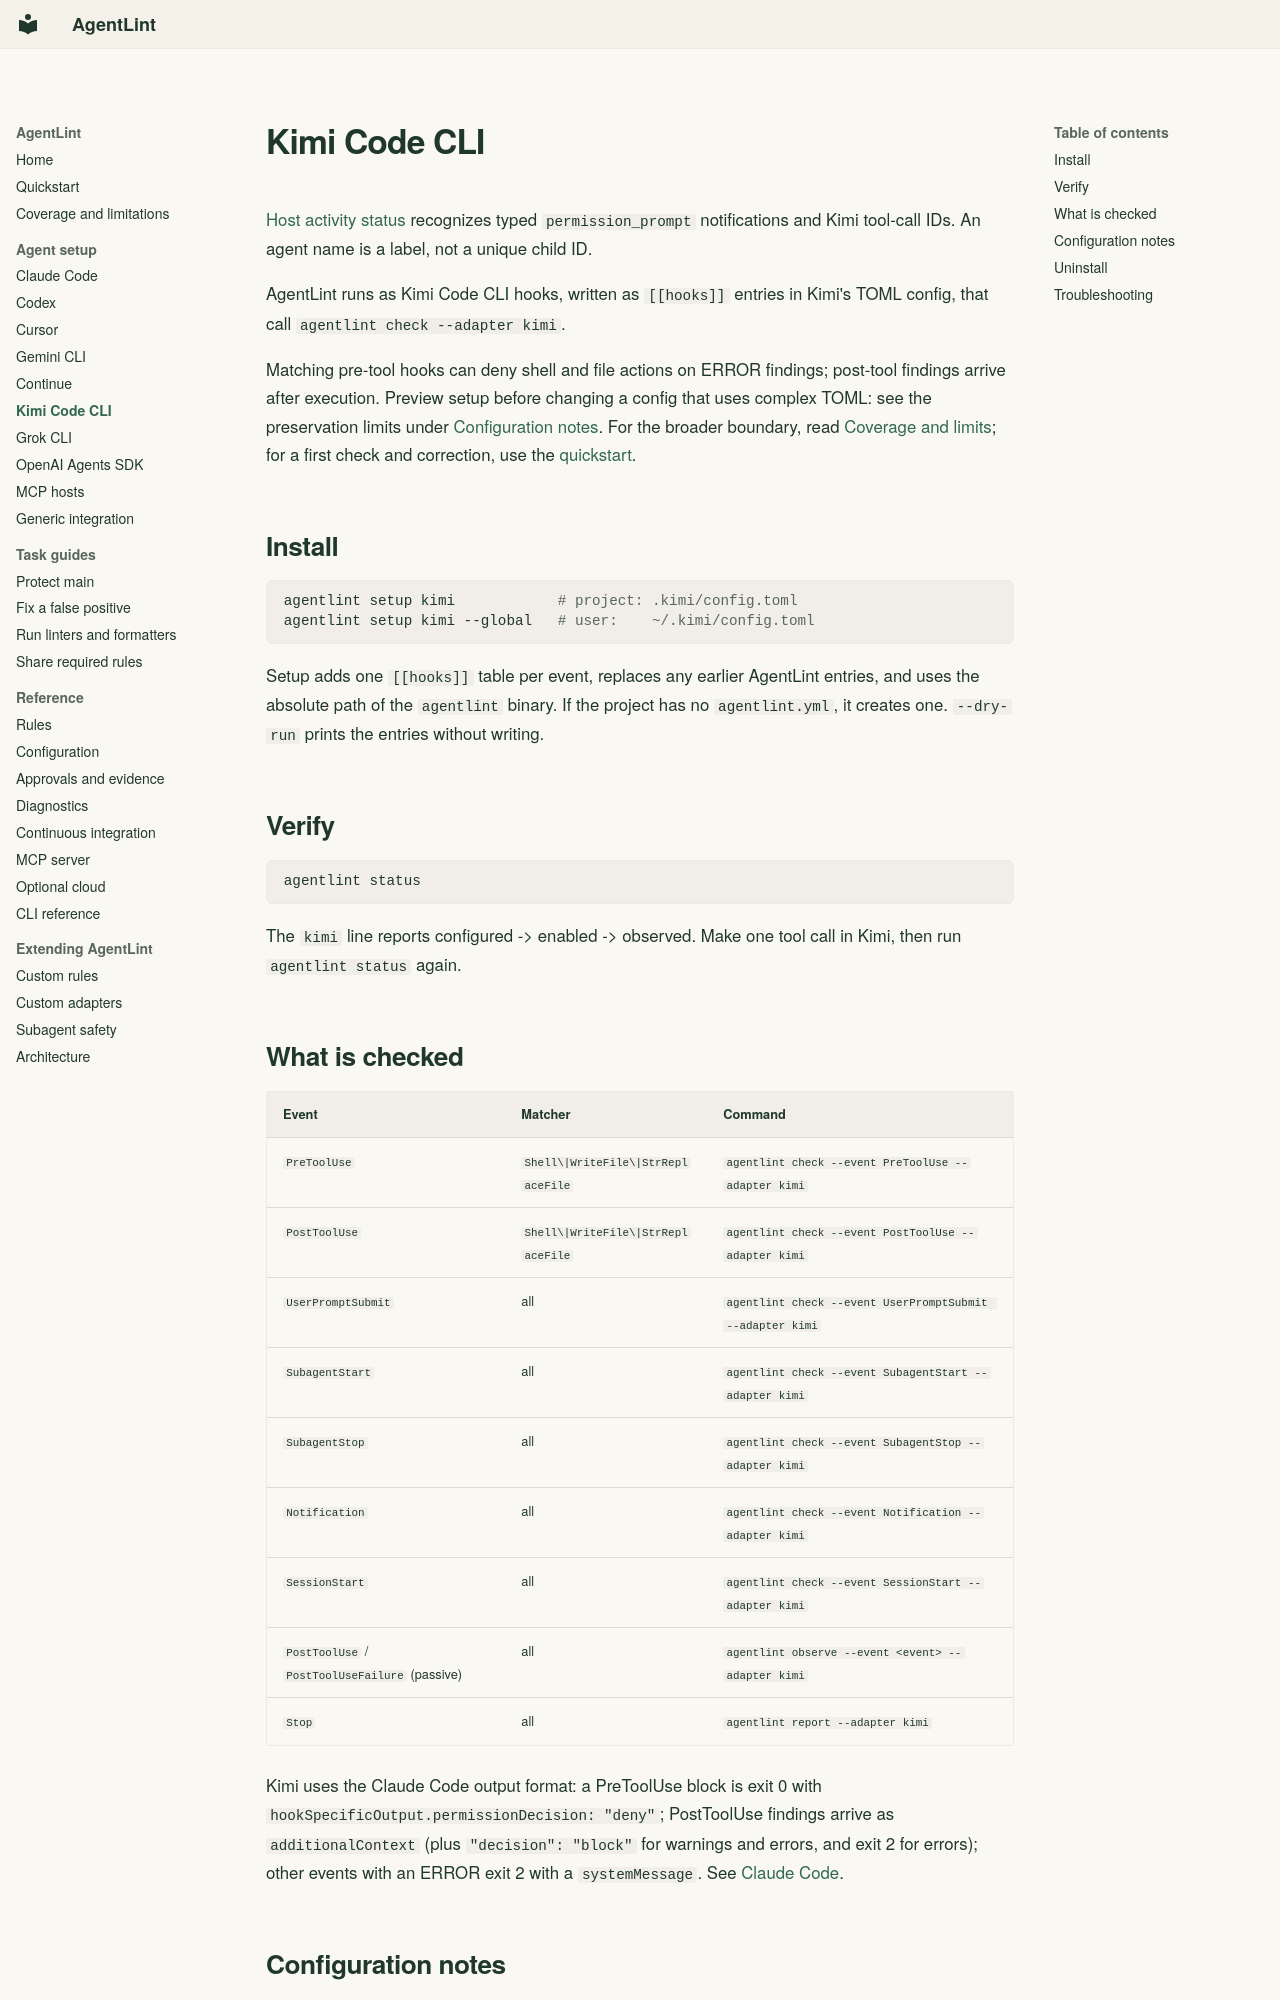

repository: mauhpr/agentlint · page: agents/kimi/index.html · generator: mkdocs

---
description: Connect Kimi Code CLI to AgentLint with TOML hooks and verify the installation before relying on it.
---

# Kimi Code CLI

[Host activity status](../diagnostics.md#host-activity-and-pending-approvals) recognizes typed `permission_prompt` notifications and Kimi tool-call IDs. An agent name is a label, not a unique child ID.

AgentLint runs as Kimi Code CLI hooks, written as `[[hooks]]` entries in Kimi's TOML config, that call `agentlint check --adapter kimi`.

Matching pre-tool hooks can deny shell and file actions on ERROR findings; post-tool findings arrive after execution. Preview setup before changing a config that uses complex TOML: see the preservation limits under [Configuration notes](#configuration-notes). For the broader boundary, read [Coverage and limits](../coverage.md); for a first check and correction, use the [quickstart](../quickstart.md).

## Install

```bash
agentlint setup kimi            # project: .kimi/config.toml
agentlint setup kimi --global   # user:    ~/.kimi/config.toml
```

Setup adds one `[[hooks]]` table per event, replaces any earlier AgentLint entries, and uses the absolute path of the `agentlint` binary. If the project has no `agentlint.yml`, it creates one. `--dry-run` prints the entries without writing.

## Verify

```bash
agentlint status
```

The `kimi` line reports configured -> enabled -> observed. Make one tool call in Kimi, then run `agentlint status` again.

## What is checked

| Event | Matcher | Command |
|-------|---------|---------|
| `PreToolUse` | `Shell\|WriteFile\|StrReplaceFile` | `agentlint check --event PreToolUse --adapter kimi` |
| `PostToolUse` | `Shell\|WriteFile\|StrReplaceFile` | `agentlint check --event PostToolUse --adapter kimi` |
| `UserPromptSubmit` | all | `agentlint check --event UserPromptSubmit --adapter kimi` |
| `SubagentStart` | all | `agentlint check --event SubagentStart --adapter kimi` |
| `SubagentStop` | all | `agentlint check --event SubagentStop --adapter kimi` |
| `Notification` | all | `agentlint check --event Notification --adapter kimi` |
| `SessionStart` | all | `agentlint check --event SessionStart --adapter kimi` |
| `PostToolUse` / `PostToolUseFailure` (passive) | all | `agentlint observe --event <event> --adapter kimi` |
| `Stop` | all | `agentlint report --adapter kimi` |

Kimi uses the Claude Code output format: a PreToolUse block is exit 0 with `hookSpecificOutput.permissionDecision: "deny"`; PostToolUse findings arrive as `additionalContext` (plus `"decision": "block"` for warnings and errors, and exit 2 for errors); other events with an ERROR exit 2 with a `systemMessage`. See [Claude Code](claude.md#what-is-checked).
